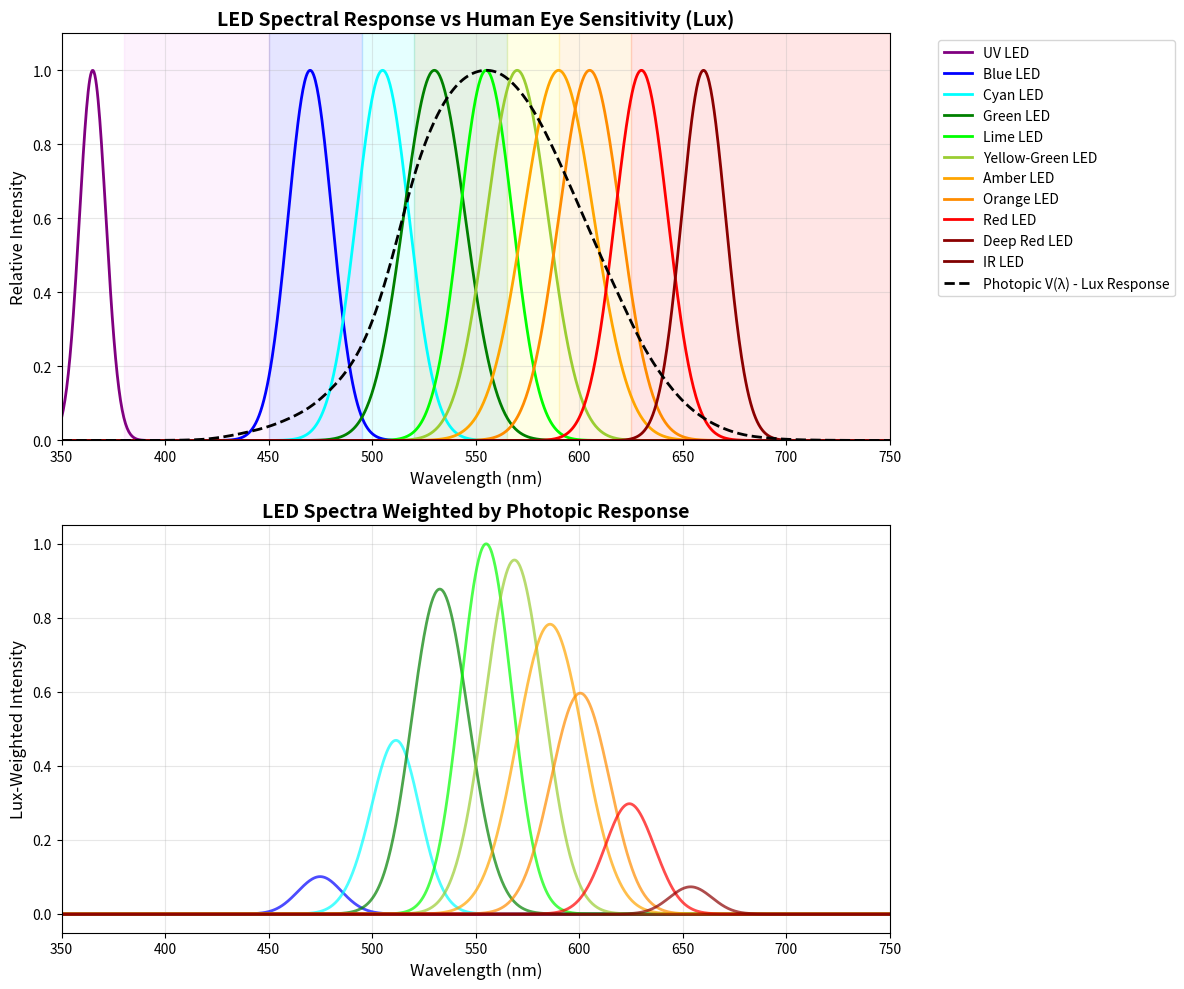

Generate this figure with matplotlib:
import numpy as np
import matplotlib.pyplot as plt
from scipy.stats import norm
from scipy.interpolate import interp1d

def gaussian_spectrum(wavelength, peak_lambda, fwhm, intensity=1.0):
    """Generate Gaussian-shaped LED spectrum"""
    sigma = fwhm / (2 * np.sqrt(2 * np.log(2)))
    return intensity * np.exp(-((wavelength - peak_lambda) ** 2) / (2 * sigma ** 2))

def photopic_luminosity_function(wavelength):
    """
    CIE 1931 photopic luminosity function V(λ) for lux calculations
    Peak at 555 nm with value of 1.0
    """
    # Key wavelengths and corresponding V(λ) values
    wl_data = np.array([380, 390, 400, 410, 420, 430, 440, 450, 460, 470, 480, 490, 500, 510, 520, 530, 540, 550, 555, 560, 570, 580, 590, 600, 610, 620, 630, 640, 650, 660, 670, 680, 690, 700, 710, 720, 730, 740, 750, 760, 770, 780])
    v_lambda = np.array([0.0000, 0.0001, 0.0004, 0.0012, 0.0040, 0.0116, 0.0230, 0.0380, 0.0600, 0.0910, 0.1390, 0.2080, 0.3230, 0.5030, 0.7100, 0.8620, 0.9540, 0.9950, 1.0000, 0.9950, 0.9520, 0.8700, 0.7570, 0.6310, 0.5030, 0.3810, 0.2650, 0.1750, 0.1070, 0.0610, 0.0320, 0.0150, 0.0074, 0.0033, 0.0015, 0.0007, 0.0003, 0.0001, 0.0001, 0.0000, 0.0000, 0.0000])
    
    # Interpolate for given wavelength array
    interp_func = interp1d(wl_data, v_lambda, kind='cubic', bounds_error=False, fill_value=0)
    return interp_func(wavelength)

def calculate_lux_efficiency(wavelength, spectrum):
    """Calculate luminous efficacy (lm/W) for given spectrum"""
    # Photopic luminosity function
    v_lambda = photopic_luminosity_function(wavelength)
    
    # Luminous efficacy constant: 683 lm/W at 555nm
    Km = 683  # lm/W
    
    # Calculate luminous flux (lumens) - integrate spectrum * V(λ)
    luminous_flux = np.trapz(spectrum * v_lambda, wavelength)
    
    # Calculate radiant flux (watts) - integrate spectrum
    radiant_flux = np.trapz(spectrum, wavelength)
    
    # Luminous efficacy
    if radiant_flux > 0:
        efficacy = Km * luminous_flux / radiant_flux
    else:
        efficacy = 0
    
    return efficacy

def led_spectral_response():
    """Compute spectral response for common LEDs"""
    
    # Wavelength range (nm)
    wavelength = np.linspace(350, 750, 1000)
    
    # Common LED parameters: (name, peak_wavelength, FWHM, color)
    led_types = [
        ("UV LED", 365, 15, "purple"),
        ("Blue LED", 470, 25, "blue"),
        ("Cyan LED", 505, 30, "cyan"),
        ("Green LED", 530, 35, "green"),
        ("Lime LED", 555, 30, "lime"),
        ("Yellow-Green LED", 570, 35, "yellowgreen"),
        ("Amber LED", 590, 40, "orange"),
        ("Orange LED", 605, 35, "darkorange"),
        ("Red LED", 630, 30, "red"),
        ("Deep Red LED", 660, 25, "darkred"),
        ("IR LED", 850, 50, "maroon")
    ]
    
    # AS7343
    data = {
        "Channel": ["F1", "F2", "FZ", "F3", "F4", "FY", "F5", "FXL", "F6", "F7", "F8", "NIR"],
        "Peak Wavelength (min) [nm]": [395, 415, 440, 465, 505, 545, 540, 590, 630, 680, 735, 845],
        "Peak Wavelength (typ) [nm]": [405, 425, 450, 475, 515, 555, 550, 600, 640, 690, 745, 855],
        "Peak Wavelength (max) [nm]": [415, 435, 460, 485, 525, 565, 560, 610, 650, 700, 755, 865],
        "FWHM (typ) [nm]": [30, 22, 55, 30, 40, 100, 35, 80, 50, 55, 60, 54]
    }

    # Discrete LEDs as SMD, low-cost. 0603 common. Looks possible to get these
    # 470 OK
    # 520 OK
    # 560 OK
    # 590 OK
    # 605 OK
    # 630 OK
    # 660 OK

    import pandas as pd
    df = pd.DataFrame(data)


    # Create figure with subplots
    fig, (ax1, ax2) = plt.subplots(2, 1, figsize=(12, 10))
    
    # Plot 1: LED spectra
    for name, peak, fwhm, color in led_types:
        spectrum = gaussian_spectrum(wavelength, peak, fwhm)
        ax1.plot(wavelength, spectrum, label=name, color=color, linewidth=2)
    
    # Add photopic luminosity function
    v_lambda = photopic_luminosity_function(wavelength)
    ax1.plot(wavelength, v_lambda, 'k--', linewidth=2, label='Photopic V(λ) - Lux Response')
    
    # Formatting for first plot
    ax1.set_xlabel('Wavelength (nm)', fontsize=12)
    ax1.set_ylabel('Relative Intensity', fontsize=12)
    ax1.set_title('LED Spectral Response vs Human Eye Sensitivity (Lux)', fontsize=14, fontweight='bold')
    ax1.grid(True, alpha=0.3)
    ax1.legend(bbox_to_anchor=(1.05, 1), loc='upper left')
    ax1.set_xlim(350, 750)
    ax1.set_ylim(0, 1.1)
    
    # Add visible spectrum background
    visible_colors = ['violet', 'blue', 'cyan', 'green', 'yellow', 'orange', 'red']
    visible_ranges = [(380, 450), (450, 495), (495, 520), (520, 565), (565, 590), (590, 625), (625, 750)]
    
    for i, (start, end) in enumerate(visible_ranges):
        ax1.axvspan(start, end, alpha=0.1, color=visible_colors[i])
    
    # Plot 2: Lux efficiency comparison
    led_names = []
    efficacies = []
    
    for name, peak, fwhm, color in led_types:
        spectrum = gaussian_spectrum(wavelength, peak, fwhm)
        efficacy = calculate_lux_efficiency(wavelength, spectrum)
        led_names.append(name.replace(' LED', ''))
        efficacies.append(efficacy)
        
        # Show spectrum weighted by V(λ)
        weighted_spectrum = spectrum * v_lambda
        ax2.plot(wavelength, weighted_spectrum, color=color, linewidth=2, alpha=0.7)
    
    ax2.set_xlabel('Wavelength (nm)', fontsize=12)
    ax2.set_ylabel('Lux-Weighted Intensity', fontsize=12)
    ax2.set_title('LED Spectra Weighted by Photopic Response', fontsize=14, fontweight='bold')
    ax2.grid(True, alpha=0.3)
    ax2.set_xlim(350, 750)
    
    plt.tight_layout()
    plt.show()
    

if __name__ == "__main__":
    # Run all analyses
    led_spectral_response()

